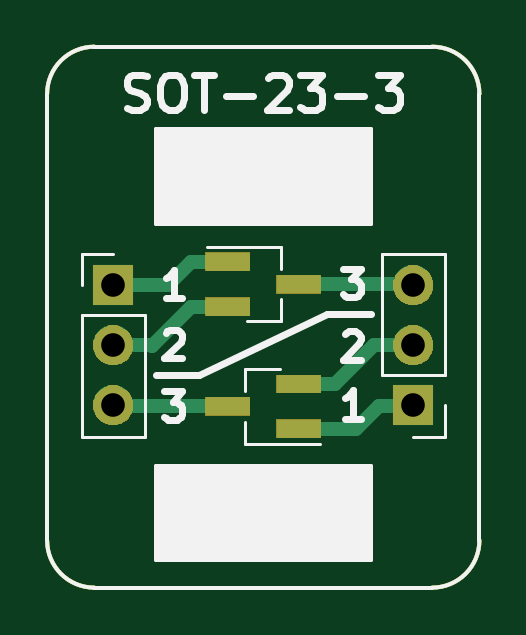
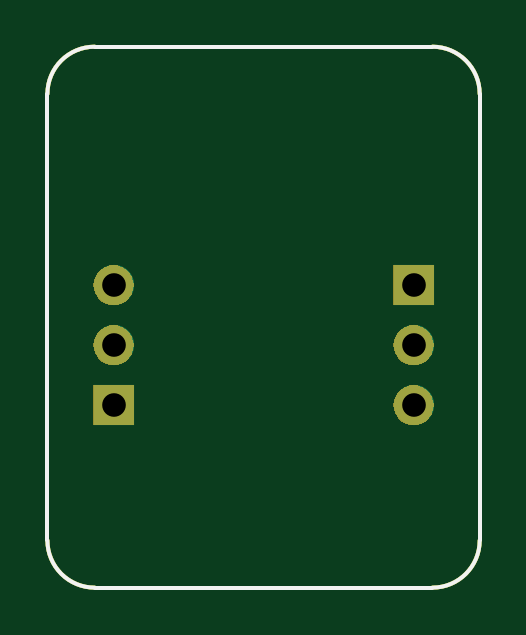
Circuit board: 11 layer files. Board 18.3 x 22.9 mm.
- bottom_copper: BRK-SOT-23-3-B.Cu.gbr (1734 bytes)
- bottom_mask: BRK-SOT-23-3-B.Mask.gbr (6421 bytes)
- paste: BRK-SOT-23-3-B.Paste.gbr (1052 bytes)
- bottom_silk: BRK-SOT-23-3-B.SilkS.gbr (1053 bytes)
- outline: BRK-SOT-23-3-Edge.Cuts.gbr (1019 bytes)
- top_copper: BRK-SOT-23-3-F.Cu.gbr (3382 bytes)
- top_mask: BRK-SOT-23-3-F.Mask.gbr (7345 bytes)
- paste: BRK-SOT-23-3-F.Paste.gbr (1287 bytes)
- top_silk: BRK-SOT-23-3-F.SilkS.gbr (6352 bytes)
- drill: BRK-SOT-23-3-NPTH.drl (170 bytes)
- drill: BRK-SOT-23-3-PTH.drl (279 bytes)

=== bottom_copper: BRK-SOT-23-3-B.Cu.gbr ===
G04 #@! TF.GenerationSoftware,KiCad,Pcbnew,5.0.1-33cea8e~68~ubuntu18.10.1*
G04 #@! TF.CreationDate,2018-11-26T23:36:38+02:00*
G04 #@! TF.ProjectId,BRK-SOT-23-3,42524B2D534F542D32332D332E6B6963,v1.0*
G04 #@! TF.SameCoordinates,Original*
G04 #@! TF.FileFunction,Copper,L2,Bot,Signal*
G04 #@! TF.FilePolarity,Positive*
%FSLAX46Y46*%
G04 Gerber Fmt 4.6, Leading zero omitted, Abs format (unit mm)*
G04 Created by KiCad (PCBNEW 5.0.1-33cea8e~68~ubuntu18.10.1) date ma 26. marraskuuta 2018 23.36.38*
%MOMM*%
%LPD*%
G01*
G04 APERTURE LIST*
G04 #@! TA.AperFunction,NonConductor*
%ADD10C,0.150000*%
G04 #@! TD*
G04 #@! TA.AperFunction,ComponentPad*
%ADD11O,1.700000X1.700000*%
G04 #@! TD*
G04 #@! TA.AperFunction,ComponentPad*
%ADD12R,1.700000X1.700000*%
G04 #@! TD*
G04 APERTURE END LIST*
D10*
X68300000Y-70900000D02*
G75*
G02X66300000Y-72900000I-2000000J0D01*
G01*
X52000000Y-72900000D02*
G75*
G02X50000000Y-70900000I0J2000000D01*
G01*
X66300000Y-50000000D02*
G75*
G02X68300000Y-52000000I0J-2000000D01*
G01*
X50000000Y-52000000D02*
G75*
G02X52000000Y-50000000I2000000J0D01*
G01*
X66300000Y-72900000D02*
X52000000Y-72900000D01*
X68300000Y-52000000D02*
X68300000Y-70900000D01*
X52000000Y-50000000D02*
X66300000Y-50000000D01*
X50000000Y-70900000D02*
X50000000Y-52000000D01*
D11*
G04 #@! TO.P,J2,3*
G04 #@! TO.N,Net-(J2-Pad3)*
X65500000Y-60100000D03*
G04 #@! TO.P,J2,2*
G04 #@! TO.N,Net-(J2-Pad2)*
X65500000Y-62640000D03*
D12*
G04 #@! TO.P,J2,1*
G04 #@! TO.N,Net-(J2-Pad1)*
X65500000Y-65180000D03*
G04 #@! TD*
G04 #@! TO.P,J1,1*
G04 #@! TO.N,Net-(J1-Pad1)*
X52800000Y-60100000D03*
D11*
G04 #@! TO.P,J1,2*
G04 #@! TO.N,Net-(J1-Pad2)*
X52800000Y-62640000D03*
G04 #@! TO.P,J1,3*
G04 #@! TO.N,Net-(J1-Pad3)*
X52800000Y-65180000D03*
G04 #@! TD*
M02*

=== bottom_mask: BRK-SOT-23-3-B.Mask.gbr (6421 bytes, source omitted) ===
=== paste: BRK-SOT-23-3-B.Paste.gbr ===
G04 #@! TF.GenerationSoftware,KiCad,Pcbnew,5.0.1-33cea8e~68~ubuntu18.10.1*
G04 #@! TF.CreationDate,2018-11-26T23:36:38+02:00*
G04 #@! TF.ProjectId,BRK-SOT-23-3,42524B2D534F542D32332D332E6B6963,v1.0*
G04 #@! TF.SameCoordinates,Original*
G04 #@! TF.FileFunction,Paste,Bot*
G04 #@! TF.FilePolarity,Positive*
%FSLAX46Y46*%
G04 Gerber Fmt 4.6, Leading zero omitted, Abs format (unit mm)*
G04 Created by KiCad (PCBNEW 5.0.1-33cea8e~68~ubuntu18.10.1) date ma 26. marraskuuta 2018 23.36.38*
%MOMM*%
%LPD*%
G01*
G04 APERTURE LIST*
%ADD10C,0.150000*%
G04 APERTURE END LIST*
D10*
X68300000Y-70900000D02*
G75*
G02X66300000Y-72900000I-2000000J0D01*
G01*
X52000000Y-72900000D02*
G75*
G02X50000000Y-70900000I0J2000000D01*
G01*
X66300000Y-50000000D02*
G75*
G02X68300000Y-52000000I0J-2000000D01*
G01*
X50000000Y-52000000D02*
G75*
G02X52000000Y-50000000I2000000J0D01*
G01*
X66300000Y-72900000D02*
X52000000Y-72900000D01*
X68300000Y-52000000D02*
X68300000Y-70900000D01*
X52000000Y-50000000D02*
X66300000Y-50000000D01*
X50000000Y-70900000D02*
X50000000Y-52000000D01*
M02*

=== bottom_silk: BRK-SOT-23-3-B.SilkS.gbr ===
G04 #@! TF.GenerationSoftware,KiCad,Pcbnew,5.0.1-33cea8e~68~ubuntu18.10.1*
G04 #@! TF.CreationDate,2018-11-26T23:36:38+02:00*
G04 #@! TF.ProjectId,BRK-SOT-23-3,42524B2D534F542D32332D332E6B6963,v1.0*
G04 #@! TF.SameCoordinates,Original*
G04 #@! TF.FileFunction,Legend,Bot*
G04 #@! TF.FilePolarity,Positive*
%FSLAX46Y46*%
G04 Gerber Fmt 4.6, Leading zero omitted, Abs format (unit mm)*
G04 Created by KiCad (PCBNEW 5.0.1-33cea8e~68~ubuntu18.10.1) date ma 26. marraskuuta 2018 23.36.38*
%MOMM*%
%LPD*%
G01*
G04 APERTURE LIST*
%ADD10C,0.150000*%
G04 APERTURE END LIST*
D10*
X68300000Y-70900000D02*
G75*
G02X66300000Y-72900000I-2000000J0D01*
G01*
X52000000Y-72900000D02*
G75*
G02X50000000Y-70900000I0J2000000D01*
G01*
X66300000Y-50000000D02*
G75*
G02X68300000Y-52000000I0J-2000000D01*
G01*
X50000000Y-52000000D02*
G75*
G02X52000000Y-50000000I2000000J0D01*
G01*
X66300000Y-72900000D02*
X52000000Y-72900000D01*
X68300000Y-52000000D02*
X68300000Y-70900000D01*
X52000000Y-50000000D02*
X66300000Y-50000000D01*
X50000000Y-70900000D02*
X50000000Y-52000000D01*
M02*

=== outline: BRK-SOT-23-3-Edge.Cuts.gbr ===
G04 #@! TF.GenerationSoftware,KiCad,Pcbnew,5.0.1-33cea8e~68~ubuntu18.10.1*
G04 #@! TF.CreationDate,2018-11-26T23:36:38+02:00*
G04 #@! TF.ProjectId,BRK-SOT-23-3,42524B2D534F542D32332D332E6B6963,v1.0*
G04 #@! TF.SameCoordinates,Original*
G04 #@! TF.FileFunction,Profile,NP*
%FSLAX46Y46*%
G04 Gerber Fmt 4.6, Leading zero omitted, Abs format (unit mm)*
G04 Created by KiCad (PCBNEW 5.0.1-33cea8e~68~ubuntu18.10.1) date ma 26. marraskuuta 2018 23.36.38*
%MOMM*%
%LPD*%
G01*
G04 APERTURE LIST*
%ADD10C,0.150000*%
G04 APERTURE END LIST*
D10*
X68300000Y-70900000D02*
G75*
G02X66300000Y-72900000I-2000000J0D01*
G01*
X52000000Y-72900000D02*
G75*
G02X50000000Y-70900000I0J2000000D01*
G01*
X66300000Y-50000000D02*
G75*
G02X68300000Y-52000000I0J-2000000D01*
G01*
X50000000Y-52000000D02*
G75*
G02X52000000Y-50000000I2000000J0D01*
G01*
X66300000Y-72900000D02*
X52000000Y-72900000D01*
X68300000Y-52000000D02*
X68300000Y-70900000D01*
X52000000Y-50000000D02*
X66300000Y-50000000D01*
X50000000Y-70900000D02*
X50000000Y-52000000D01*
M02*

=== top_copper: BRK-SOT-23-3-F.Cu.gbr ===
G04 #@! TF.GenerationSoftware,KiCad,Pcbnew,5.0.1-33cea8e~68~ubuntu18.10.1*
G04 #@! TF.CreationDate,2018-11-26T23:36:38+02:00*
G04 #@! TF.ProjectId,BRK-SOT-23-3,42524B2D534F542D32332D332E6B6963,v1.0*
G04 #@! TF.SameCoordinates,Original*
G04 #@! TF.FileFunction,Copper,L1,Top,Signal*
G04 #@! TF.FilePolarity,Positive*
%FSLAX46Y46*%
G04 Gerber Fmt 4.6, Leading zero omitted, Abs format (unit mm)*
G04 Created by KiCad (PCBNEW 5.0.1-33cea8e~68~ubuntu18.10.1) date ma 26. marraskuuta 2018 23.36.38*
%MOMM*%
%LPD*%
G01*
G04 APERTURE LIST*
G04 #@! TA.AperFunction,NonConductor*
%ADD10C,0.150000*%
G04 #@! TD*
G04 #@! TA.AperFunction,ComponentPad*
%ADD11O,1.700000X1.700000*%
G04 #@! TD*
G04 #@! TA.AperFunction,ComponentPad*
%ADD12R,1.700000X1.700000*%
G04 #@! TD*
G04 #@! TA.AperFunction,SMDPad,CuDef*
%ADD13R,1.900000X0.800000*%
G04 #@! TD*
G04 #@! TA.AperFunction,Conductor*
%ADD14C,0.600000*%
G04 #@! TD*
G04 APERTURE END LIST*
D10*
X68300000Y-70900000D02*
G75*
G02X66300000Y-72900000I-2000000J0D01*
G01*
X52000000Y-72900000D02*
G75*
G02X50000000Y-70900000I0J2000000D01*
G01*
X66300000Y-50000000D02*
G75*
G02X68300000Y-52000000I0J-2000000D01*
G01*
X50000000Y-52000000D02*
G75*
G02X52000000Y-50000000I2000000J0D01*
G01*
X66300000Y-72900000D02*
X52000000Y-72900000D01*
X68300000Y-52000000D02*
X68300000Y-70900000D01*
X52000000Y-50000000D02*
X66300000Y-50000000D01*
X50000000Y-70900000D02*
X50000000Y-52000000D01*
D11*
G04 #@! TO.P,J2,3*
G04 #@! TO.N,Net-(J2-Pad3)*
X65500000Y-60100000D03*
G04 #@! TO.P,J2,2*
G04 #@! TO.N,Net-(J2-Pad2)*
X65500000Y-62640000D03*
D12*
G04 #@! TO.P,J2,1*
G04 #@! TO.N,Net-(J2-Pad1)*
X65500000Y-65180000D03*
G04 #@! TD*
G04 #@! TO.P,J1,1*
G04 #@! TO.N,Net-(J1-Pad1)*
X52800000Y-60100000D03*
D11*
G04 #@! TO.P,J1,2*
G04 #@! TO.N,Net-(J1-Pad2)*
X52800000Y-62640000D03*
G04 #@! TO.P,J1,3*
G04 #@! TO.N,Net-(J1-Pad3)*
X52800000Y-65180000D03*
G04 #@! TD*
D13*
G04 #@! TO.P,U2,3*
G04 #@! TO.N,Net-(J1-Pad3)*
X57650000Y-65230000D03*
G04 #@! TO.P,U2,2*
G04 #@! TO.N,Net-(J2-Pad2)*
X60650000Y-64280000D03*
G04 #@! TO.P,U2,1*
G04 #@! TO.N,Net-(J2-Pad1)*
X60650000Y-66180000D03*
G04 #@! TD*
G04 #@! TO.P,U1,1*
G04 #@! TO.N,Net-(J1-Pad1)*
X57650000Y-59100000D03*
G04 #@! TO.P,U1,2*
G04 #@! TO.N,Net-(J1-Pad2)*
X57650000Y-61000000D03*
G04 #@! TO.P,U1,3*
G04 #@! TO.N,Net-(J2-Pad3)*
X60650000Y-60050000D03*
G04 #@! TD*
D14*
G04 #@! TO.N,Net-(J1-Pad1)*
X56100000Y-59100000D02*
X55100000Y-60100000D01*
X57650000Y-59100000D02*
X56100000Y-59100000D01*
X55100000Y-60100000D02*
X52800000Y-60100000D01*
G04 #@! TO.N,Net-(J1-Pad2)*
X56100000Y-61000000D02*
X54450000Y-62650000D01*
X57650000Y-61000000D02*
X56100000Y-61000000D01*
X54440000Y-62640000D02*
X52800000Y-62640000D01*
X54450000Y-62650000D02*
X54440000Y-62640000D01*
G04 #@! TO.N,Net-(J2-Pad3)*
X65450000Y-60050000D02*
X65500000Y-60100000D01*
X60650000Y-60050000D02*
X65450000Y-60050000D01*
G04 #@! TO.N,Net-(J1-Pad3)*
X52850000Y-65230000D02*
X52800000Y-65180000D01*
X57650000Y-65230000D02*
X52850000Y-65230000D01*
G04 #@! TO.N,Net-(J2-Pad2)*
X63840000Y-62640000D02*
X65500000Y-62640000D01*
X60650000Y-64280000D02*
X62200000Y-64280000D01*
X62200000Y-64280000D02*
X63840000Y-62640000D01*
G04 #@! TO.N,Net-(J2-Pad1)*
X60650000Y-66180000D02*
X63070000Y-66180000D01*
X63070000Y-66180000D02*
X64050000Y-65200000D01*
X65480000Y-65200000D02*
X65500000Y-65180000D01*
X64050000Y-65200000D02*
X65480000Y-65200000D01*
G04 #@! TD*
M02*

=== top_mask: BRK-SOT-23-3-F.Mask.gbr (7345 bytes, source omitted) ===
=== paste: BRK-SOT-23-3-F.Paste.gbr ===
G04 #@! TF.GenerationSoftware,KiCad,Pcbnew,5.0.1-33cea8e~68~ubuntu18.10.1*
G04 #@! TF.CreationDate,2018-11-26T23:36:38+02:00*
G04 #@! TF.ProjectId,BRK-SOT-23-3,42524B2D534F542D32332D332E6B6963,v1.0*
G04 #@! TF.SameCoordinates,Original*
G04 #@! TF.FileFunction,Paste,Top*
G04 #@! TF.FilePolarity,Positive*
%FSLAX46Y46*%
G04 Gerber Fmt 4.6, Leading zero omitted, Abs format (unit mm)*
G04 Created by KiCad (PCBNEW 5.0.1-33cea8e~68~ubuntu18.10.1) date ma 26. marraskuuta 2018 23.36.38*
%MOMM*%
%LPD*%
G01*
G04 APERTURE LIST*
%ADD10C,0.150000*%
%ADD11R,1.900000X0.800000*%
G04 APERTURE END LIST*
D10*
X68300000Y-70900000D02*
G75*
G02X66300000Y-72900000I-2000000J0D01*
G01*
X52000000Y-72900000D02*
G75*
G02X50000000Y-70900000I0J2000000D01*
G01*
X66300000Y-50000000D02*
G75*
G02X68300000Y-52000000I0J-2000000D01*
G01*
X50000000Y-52000000D02*
G75*
G02X52000000Y-50000000I2000000J0D01*
G01*
X66300000Y-72900000D02*
X52000000Y-72900000D01*
X68300000Y-52000000D02*
X68300000Y-70900000D01*
X52000000Y-50000000D02*
X66300000Y-50000000D01*
X50000000Y-70900000D02*
X50000000Y-52000000D01*
D11*
G04 #@! TO.C,U2*
X57650000Y-65230000D03*
X60650000Y-64280000D03*
X60650000Y-66180000D03*
G04 #@! TD*
G04 #@! TO.C,U1*
X57650000Y-59100000D03*
X57650000Y-61000000D03*
X60650000Y-60050000D03*
G04 #@! TD*
M02*

=== top_silk: BRK-SOT-23-3-F.SilkS.gbr ===
G04 #@! TF.GenerationSoftware,KiCad,Pcbnew,5.0.1-33cea8e~68~ubuntu18.10.1*
G04 #@! TF.CreationDate,2018-11-26T23:36:38+02:00*
G04 #@! TF.ProjectId,BRK-SOT-23-3,42524B2D534F542D32332D332E6B6963,v1.0*
G04 #@! TF.SameCoordinates,Original*
G04 #@! TF.FileFunction,Legend,Top*
G04 #@! TF.FilePolarity,Positive*
%FSLAX46Y46*%
G04 Gerber Fmt 4.6, Leading zero omitted, Abs format (unit mm)*
G04 Created by KiCad (PCBNEW 5.0.1-33cea8e~68~ubuntu18.10.1) date ma 26. marraskuuta 2018 23.36.38*
%MOMM*%
%LPD*%
G01*
G04 APERTURE LIST*
%ADD10C,0.150000*%
%ADD11C,0.300000*%
%ADD12C,0.120000*%
G04 APERTURE END LIST*
D10*
X68300000Y-70900000D02*
G75*
G02X66300000Y-72900000I-2000000J0D01*
G01*
X52000000Y-72900000D02*
G75*
G02X50000000Y-70900000I0J2000000D01*
G01*
X66300000Y-50000000D02*
G75*
G02X68300000Y-52000000I0J-2000000D01*
G01*
X50000000Y-52000000D02*
G75*
G02X52000000Y-50000000I2000000J0D01*
G01*
D11*
X61850000Y-61300000D02*
X63700000Y-61300000D01*
X56450000Y-63900000D02*
X54600000Y-63900000D01*
X63276428Y-65742857D02*
X62590714Y-65742857D01*
X62933571Y-65742857D02*
X62933571Y-64542857D01*
X62819285Y-64714285D01*
X62705000Y-64828571D01*
X62590714Y-64885714D01*
X62590714Y-62157142D02*
X62647857Y-62100000D01*
X62762142Y-62042857D01*
X63047857Y-62042857D01*
X63162142Y-62100000D01*
X63219285Y-62157142D01*
X63276428Y-62271428D01*
X63276428Y-62385714D01*
X63219285Y-62557142D01*
X62533571Y-63242857D01*
X63276428Y-63242857D01*
X62533571Y-59392857D02*
X63276428Y-59392857D01*
X62876428Y-59850000D01*
X63047857Y-59850000D01*
X63162142Y-59907142D01*
X63219285Y-59964285D01*
X63276428Y-60078571D01*
X63276428Y-60364285D01*
X63219285Y-60478571D01*
X63162142Y-60535714D01*
X63047857Y-60592857D01*
X62705000Y-60592857D01*
X62590714Y-60535714D01*
X62533571Y-60478571D01*
X54966428Y-64592857D02*
X55709285Y-64592857D01*
X55309285Y-65050000D01*
X55480714Y-65050000D01*
X55595000Y-65107142D01*
X55652142Y-65164285D01*
X55709285Y-65278571D01*
X55709285Y-65564285D01*
X55652142Y-65678571D01*
X55595000Y-65735714D01*
X55480714Y-65792857D01*
X55137857Y-65792857D01*
X55023571Y-65735714D01*
X54966428Y-65678571D01*
X55023571Y-62107142D02*
X55080714Y-62050000D01*
X55195000Y-61992857D01*
X55480714Y-61992857D01*
X55595000Y-62050000D01*
X55652142Y-62107142D01*
X55709285Y-62221428D01*
X55709285Y-62335714D01*
X55652142Y-62507142D01*
X54966428Y-63192857D01*
X55709285Y-63192857D01*
X55709285Y-60642857D02*
X55023571Y-60642857D01*
X55366428Y-60642857D02*
X55366428Y-59442857D01*
X55252142Y-59614285D01*
X55137857Y-59728571D01*
X55023571Y-59785714D01*
X56450000Y-63900000D02*
X61850000Y-61300000D01*
D10*
X66300000Y-72900000D02*
X52000000Y-72900000D01*
G36*
X54600000Y-67750000D02*
X54600000Y-71750000D01*
X63700000Y-71750000D01*
X63700000Y-67750000D01*
X54600000Y-67750000D01*
G37*
X54600000Y-67750000D02*
X54600000Y-71750000D01*
X63700000Y-71750000D01*
X63700000Y-67750000D01*
X54600000Y-67750000D01*
G36*
X54600000Y-53500000D02*
X54600000Y-57500000D01*
X63700000Y-57500000D01*
X63700000Y-53500000D01*
X54600000Y-53500000D01*
G37*
X54600000Y-53500000D02*
X54600000Y-57500000D01*
X63700000Y-57500000D01*
X63700000Y-53500000D01*
X54600000Y-53500000D01*
X68300000Y-52000000D02*
X68300000Y-70900000D01*
D11*
X53364285Y-52607142D02*
X53578571Y-52678571D01*
X53935714Y-52678571D01*
X54078571Y-52607142D01*
X54150000Y-52535714D01*
X54221428Y-52392857D01*
X54221428Y-52250000D01*
X54150000Y-52107142D01*
X54078571Y-52035714D01*
X53935714Y-51964285D01*
X53650000Y-51892857D01*
X53507142Y-51821428D01*
X53435714Y-51750000D01*
X53364285Y-51607142D01*
X53364285Y-51464285D01*
X53435714Y-51321428D01*
X53507142Y-51250000D01*
X53650000Y-51178571D01*
X54007142Y-51178571D01*
X54221428Y-51250000D01*
X55150000Y-51178571D02*
X55435714Y-51178571D01*
X55578571Y-51250000D01*
X55721428Y-51392857D01*
X55792857Y-51678571D01*
X55792857Y-52178571D01*
X55721428Y-52464285D01*
X55578571Y-52607142D01*
X55435714Y-52678571D01*
X55150000Y-52678571D01*
X55007142Y-52607142D01*
X54864285Y-52464285D01*
X54792857Y-52178571D01*
X54792857Y-51678571D01*
X54864285Y-51392857D01*
X55007142Y-51250000D01*
X55150000Y-51178571D01*
X56221428Y-51178571D02*
X57078571Y-51178571D01*
X56650000Y-52678571D02*
X56650000Y-51178571D01*
X57578571Y-52107142D02*
X58721428Y-52107142D01*
X59364285Y-51321428D02*
X59435714Y-51250000D01*
X59578571Y-51178571D01*
X59935714Y-51178571D01*
X60078571Y-51250000D01*
X60150000Y-51321428D01*
X60221428Y-51464285D01*
X60221428Y-51607142D01*
X60150000Y-51821428D01*
X59292857Y-52678571D01*
X60221428Y-52678571D01*
X60721428Y-51178571D02*
X61650000Y-51178571D01*
X61150000Y-51750000D01*
X61364285Y-51750000D01*
X61507142Y-51821428D01*
X61578571Y-51892857D01*
X61650000Y-52035714D01*
X61650000Y-52392857D01*
X61578571Y-52535714D01*
X61507142Y-52607142D01*
X61364285Y-52678571D01*
X60935714Y-52678571D01*
X60792857Y-52607142D01*
X60721428Y-52535714D01*
X62292857Y-52107142D02*
X63435714Y-52107142D01*
X64007142Y-51178571D02*
X64935714Y-51178571D01*
X64435714Y-51750000D01*
X64650000Y-51750000D01*
X64792857Y-51821428D01*
X64864285Y-51892857D01*
X64935714Y-52035714D01*
X64935714Y-52392857D01*
X64864285Y-52535714D01*
X64792857Y-52607142D01*
X64650000Y-52678571D01*
X64221428Y-52678571D01*
X64078571Y-52607142D01*
X64007142Y-52535714D01*
D10*
X52000000Y-50000000D02*
X66300000Y-50000000D01*
X50000000Y-70900000D02*
X50000000Y-52000000D01*
D12*
G04 #@! TO.C,J2*
X66830000Y-66510000D02*
X65500000Y-66510000D01*
X66830000Y-65180000D02*
X66830000Y-66510000D01*
X66830000Y-63910000D02*
X64170000Y-63910000D01*
X64170000Y-63910000D02*
X64170000Y-58770000D01*
X66830000Y-63910000D02*
X66830000Y-58770000D01*
X66830000Y-58770000D02*
X64170000Y-58770000D01*
G04 #@! TO.C,J1*
X51470000Y-66510000D02*
X54130000Y-66510000D01*
X51470000Y-61370000D02*
X51470000Y-66510000D01*
X54130000Y-61370000D02*
X54130000Y-66510000D01*
X51470000Y-61370000D02*
X54130000Y-61370000D01*
X51470000Y-60100000D02*
X51470000Y-58770000D01*
X51470000Y-58770000D02*
X52800000Y-58770000D01*
G04 #@! TO.C,U2*
X58390000Y-63650000D02*
X59850000Y-63650000D01*
X58390000Y-66810000D02*
X61550000Y-66810000D01*
X58390000Y-66810000D02*
X58390000Y-65880000D01*
X58390000Y-63650000D02*
X58390000Y-64580000D01*
G04 #@! TO.C,U1*
X59910000Y-61630000D02*
X59910000Y-60700000D01*
X59910000Y-58470000D02*
X59910000Y-59400000D01*
X59910000Y-58470000D02*
X56750000Y-58470000D01*
X59910000Y-61630000D02*
X58450000Y-61630000D01*
G04 #@! TD*
M02*

=== drill: BRK-SOT-23-3-NPTH.drl ===
M48
;DRILL file {KiCad 5.0.1-33cea8e~68~ubuntu18.10.1} date ma 26. marraskuuta 2018 23.36.40
;FORMAT={-:-/ absolute / inch / decimal}
FMAT,2
INCH,TZ
%
G90
G05
M72
T0
M30

=== drill: BRK-SOT-23-3-PTH.drl ===
M48
;DRILL file {KiCad 5.0.1-33cea8e~68~ubuntu18.10.1} date ma 26. marraskuuta 2018 23.36.40
;FORMAT={-:-/ absolute / inch / decimal}
FMAT,2
INCH,TZ
T1C0.0394
%
G90
G05
M72
T1
X2.0787Y-2.3661
X2.0787Y-2.4661
X2.0787Y-2.5661
X2.5787Y-2.3661
X2.5787Y-2.4661
X2.5787Y-2.5661
T0
M30
